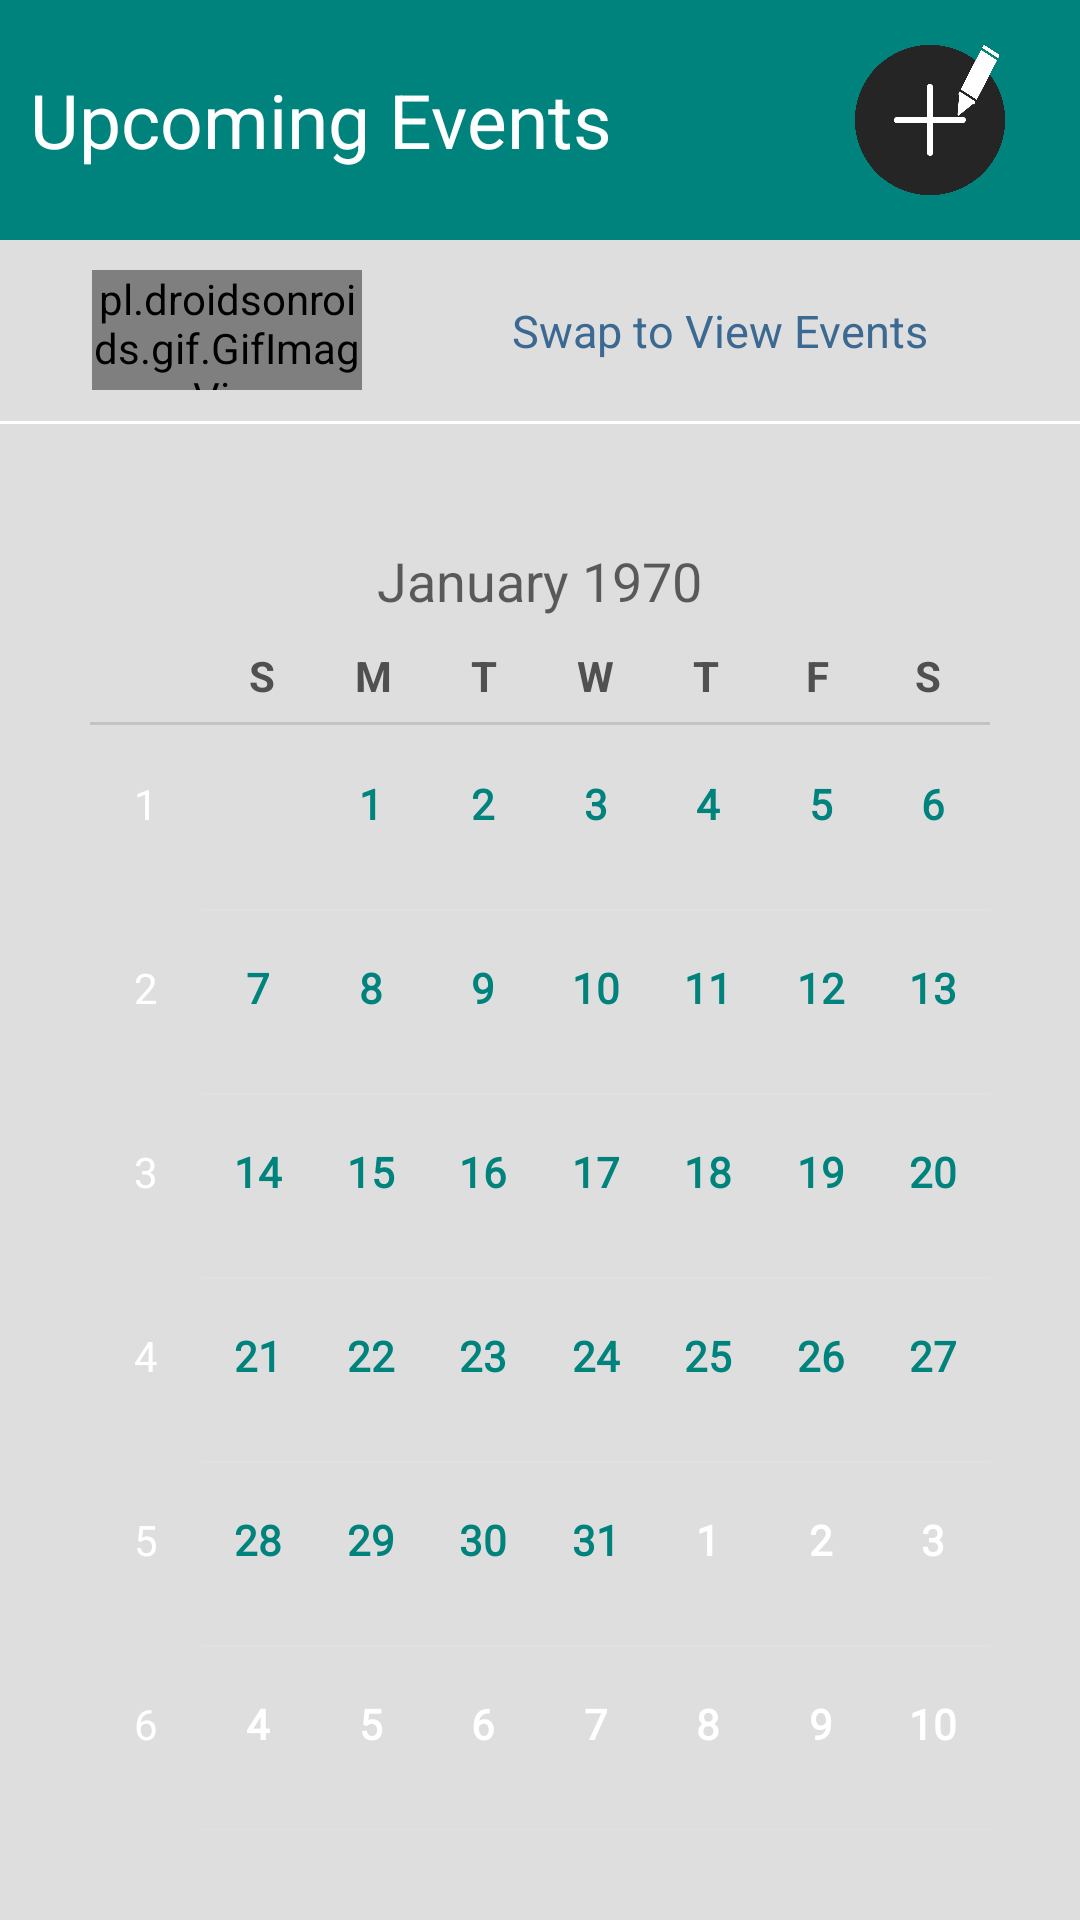

Here is an Android app screen rendered from its layout file. Give the layout XML and the strings, colors and styles it references.
<!-- AndroidManifest.xml: application theme AppTheme -->
<!-- res/layout/activity_main.xml -->
<?xml version="1.0" encoding="utf-8"?>
<RelativeLayout
    xmlns:android="http://schemas.android.com/apk/res/android"
    xmlns:tools="http://schemas.android.com/tools"
    android:layout_width="match_parent"
    android:layout_height="match_parent"
    tools:context="com.example.coolform.MainActivity"
    android:background="#00837c">

    <LinearLayout
        android:orientation="vertical"
        android:layout_width="match_parent"
        android:layout_height="match_parent">

        <LinearLayout
            android:orientation="vertical"
            android:layout_width="match_parent"
            android:layout_height="wrap_content"
            android:gravity="center">

            <LinearLayout
                android:orientation="horizontal"
                android:layout_width="match_parent"
                android:layout_height="60dp"
                android:gravity="center"
                android:layout_margin="10dp">

                <TextView
                    android:layout_width="wrap_content"
                    android:layout_height="wrap_content"
                    android:textAppearance="?android:attr/textAppearanceLarge"
                    android:text="Upcoming Events"
                    android:id="@+id/textView8"
                    android:layout_weight="2"
                    android:textColor="#ffffff"
                    android:textSize="25dp" />

                <ImageButton
                    android:layout_width="80dp"
                    android:layout_height="50dp"
                    android:id="@+id/imageButton"
                    android:onClick="AddEvent"
                    android:src="@drawable/addicon"
                    android:background="#00837c"
                    android:scaleType="fitCenter"
                    android:clickable="true"
                    android:layout_gravity="center_vertical|right" />

            </LinearLayout>
        </LinearLayout>

        <LinearLayout
            android:orientation="vertical"
            android:layout_width="match_parent"
            android:layout_height="match_parent"
            android:background="#dedede">

            <LinearLayout
                android:orientation="vertical"
                android:layout_width="match_parent"
                android:layout_height="wrap_content"
                android:background="#dedede"
                android:layout_marginLeft="15dp"
                android:layout_marginRight="15dp"
                android:touchscreenBlocksFocus="false">

                <LinearLayout
                    android:orientation="horizontal"
                    android:layout_width="match_parent"
                    android:layout_height="match_parent"
                    android:gravity="center">

                    <pl.droidsonroids.gif.GifImageView
                        android:layout_width="90dp"
                        android:layout_height="40dp"
                        android:src="@drawable/abab"
                        android:layout_marginRight="30dp"
                        android:scaleType="fitXY" />

                    <TextView
                        android:layout_width="wrap_content"
                        android:layout_height="wrap_content"
                        android:textAppearance="?android:attr/textAppearanceLarge"
                        android:text="Swap to View Events"
                        android:id="@+id/textView15"
                        android:textSize="15dp"
                        android:textColor="#3b6991"
                        android:layout_margin="20dp" />


                </LinearLayout>
            </LinearLayout>

            <LinearLayout
                android:orientation="vertical"
                android:layout_width="match_parent"
                android:layout_height="1dp"
                android:background="#ffffff"></LinearLayout>

            <CalendarView
                android:layout_width="match_parent"
                android:layout_height="match_parent"
                android:id="@+id/calendarView"

                style="@android:style/Widget.Holo.CalendarView"
                android:weekNumberColor="#ffffff"
                android:focusedMonthDateColor="#00837c"
                android:layout_margin="30dp"
                android:unfocusedMonthDateColor="#ffffff"
                android:selectedWeekBackgroundColor="#a3a3a3"
                android:forceHasOverlappingRendering="false" />

        </LinearLayout>

    </LinearLayout>

</RelativeLayout>
<!-- resources referenced by this layout -->
<resources>
  <!-- drawable abab: gif bitmap (drawable, 6900 bytes) -->
  <!-- drawable addicon: png bitmap (drawable, 76861 bytes) -->
  <style name="AppTheme" parent="Theme.AppCompat.Light.NoActionBar">
          
          <item name="colorPrimary">@color/colorPrimary</item>
          <item name="colorPrimaryDark">#00837c</item>
          <item name="colorAccent">@color/colorAccent</item>
          <item name="colorControlNormal">#00837c</item>
          <item name="colorControlActivated">@color/colorAccent</item>
  
      </style>
  <!-- not gathered from this repository: default colours our renderer supplied (Android Studio template values) -->
  <color name="colorPrimary">#FF6200EE</color>
  <color name="colorAccent">#FF03DAC5</color>
</resources>
